Run: headless pygame with SDL's dummy video driver; simulated clock (each Clock.tick advances the game by its frame time, no real sleeping); random seed 0; keys injected as events and as key.get_pressed() state; no mouse input.
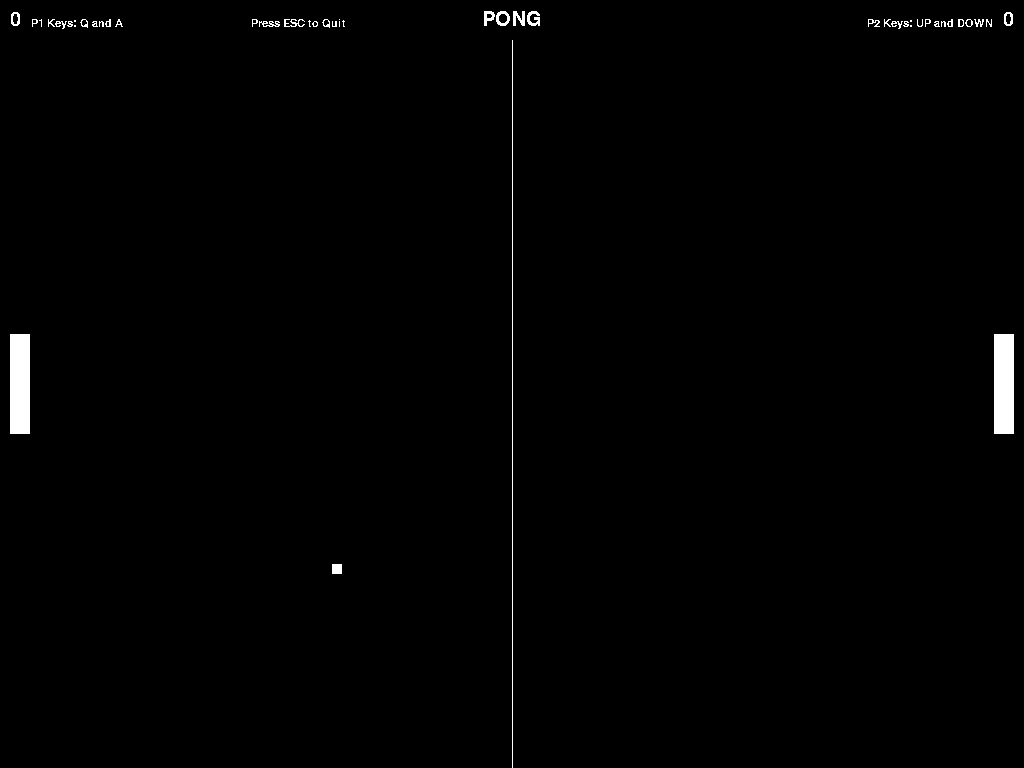
Frame 1 of 4 · flips 1–60 · no input
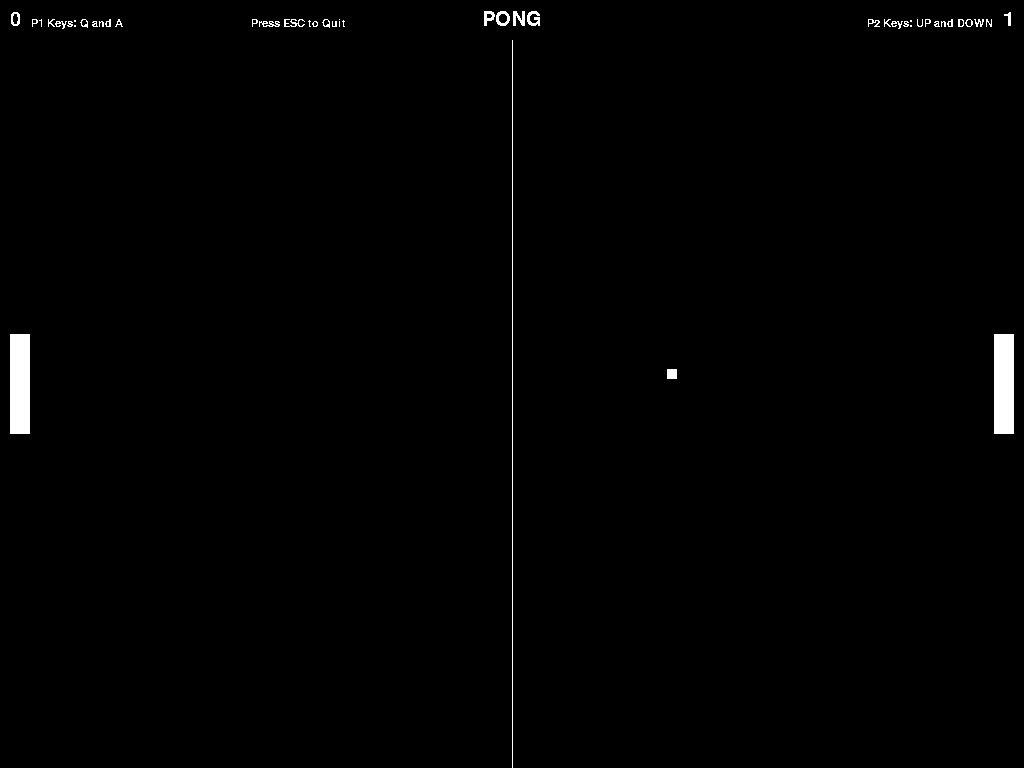
Frame 2 of 4 · flips 61–180 · tapped SPACE, RETURN · held RIGHT (→), D
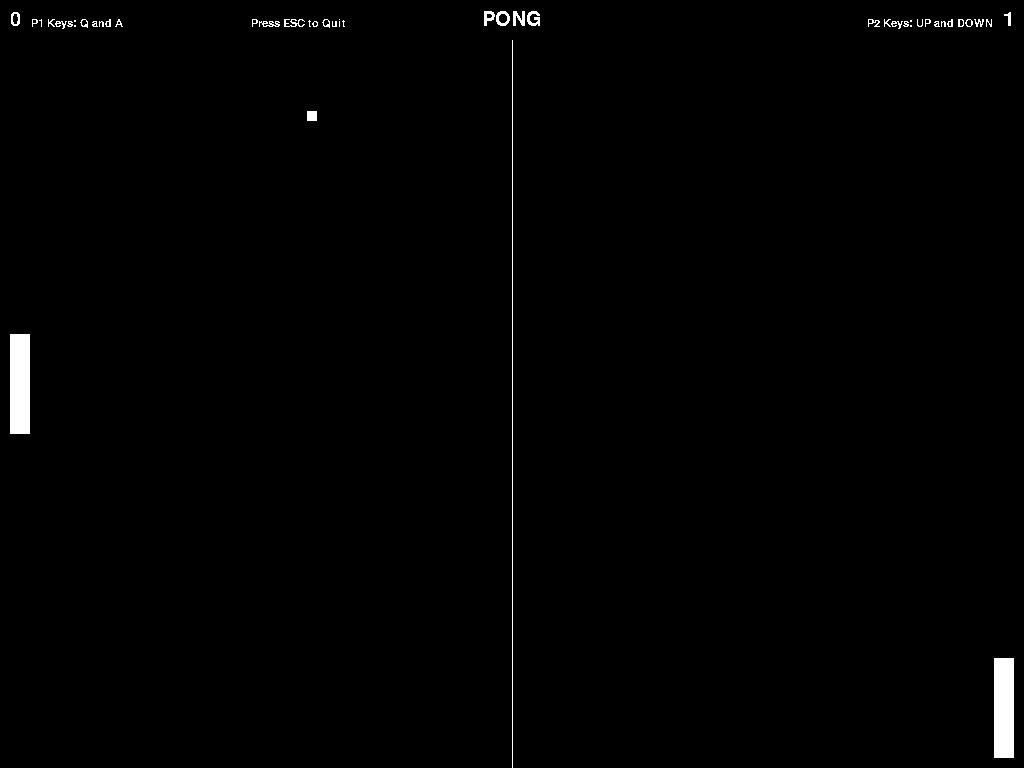
Frame 3 of 4 · flips 181–300 · held DOWN (↓), S
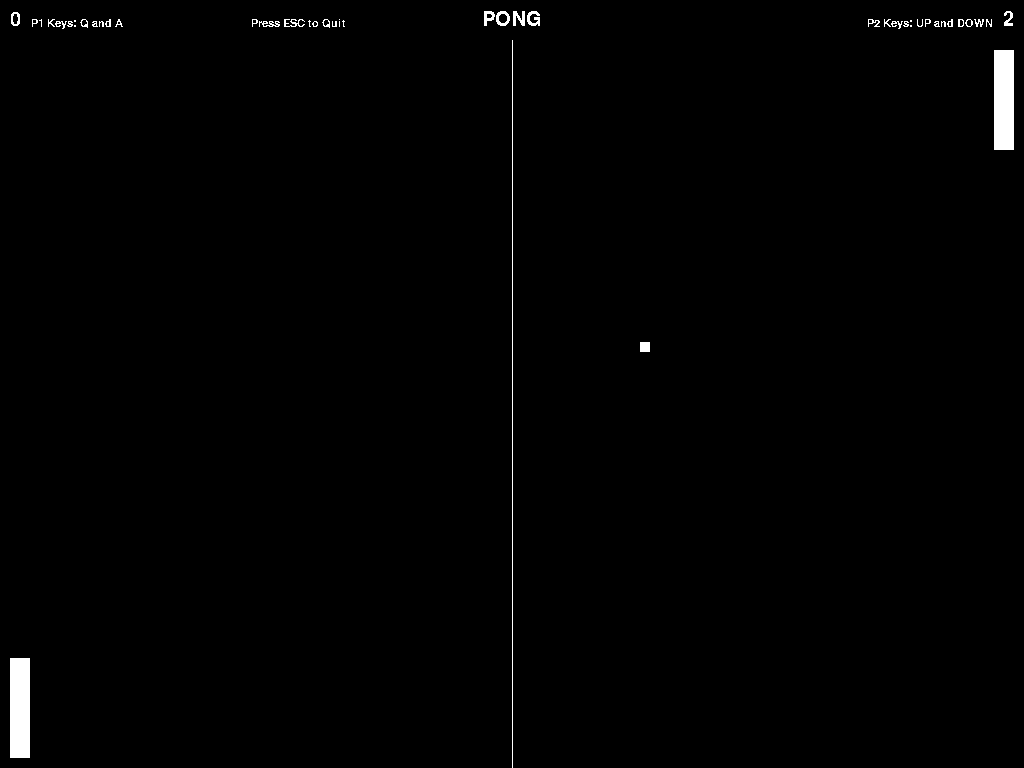
Frame 4 of 4 · flips 301–420 · held LEFT (←), A, UP (↑), W

The pygame program that drew these frames:

# -*- coding: utf-8 -*-
import pygame
from pygame.locals import *
from random import randint
import argparse

# Program input parameters
parser = argparse.ArgumentParser(description='Game parameters')
parser.add_argument('-w', dest='window', action='store_true',
                    default=False, help='Start game in windowed mode')

args = parser.parse_args()

# Initialize Pygame
pygame.init()
pygame.font.init()
fontLG = pygame.font.SysFont('Arial', 30)
fontSM = pygame.font.SysFont('Arial', 16)
clock = pygame.time.Clock()

# Globals
WHITE = (255, 255, 255)
ISDOWN = pygame.key.get_pressed()
BOOL = {True: 1, False: 0}
SPEED = 3

# Screen
pygame.display.set_caption("Pong")
# Open screen based on input parametrs
if args.window:
    screen = pygame.display.set_mode((800, 480), 0, 32)
else:
    screen = pygame.display.set_mode((0, 0), pygame.FULLSCREEN, 32)

width, height = pygame.display.get_surface().get_size()
screen.fill((0,0,0))

# Objects
class Ball:
    def __init__(self, x, y, vx, vy):
        self.x = x
        self.y = y
        self.vx = vx
        self.vy = vy

class Player:
    def __init__(self, x, y, score):
        self.x = x
        self.y = y
        self.score = score


ball = Ball(width/2, height/2, -SPEED, SPEED)
player1 = Player(10, height/2, 0)
player2 = Player(width - 30, height/2, 0)

def update():
    global running
    global SPEED

    pygame.event.pump()
    ISDOWN = pygame.key.get_pressed()

    player1.y = player1.y + (BOOL[ISDOWN[pygame.K_a]] - BOOL[ISDOWN[pygame.K_q]]) * 7
    player2.y = player2.y + (BOOL[ISDOWN[pygame.K_DOWN]] - BOOL[ISDOWN[pygame.K_UP]]) * 7

    if player1.y < 100: player1.y = 100
    if player1.y > (height - 60): player1.y = height - 60
    if player2.y < 100: player2.y = 100
    if player2.y >  (height - 60): player2.y = height - 60

    ball.x = ball.x + ball.vx
    ball.y = ball.y + ball.vy

    if abs(ball.y) >= (height - 20): ball.vy = -ball.vy
    if abs(ball.y) <= 60: ball.vy = -ball.vy

    if ball.x < 40 and ball.x > 20 and abs(player1.y - ball.y) < 60:
        SPEED = SPEED + 0.2
        ball.x = 40
        ball.vx = SPEED
        ball.vy = ball.vy * 0.5 + randint(-10, 10) / 20 * SPEED

    if ball.x < -10:
        ball.x = width/3 * 2
        ball.y = height/2
        SPEED = 3
        ball.vx = -SPEED
        ball.vy = -SPEED
        player2.score = player2.score + 1
	
    if ball.x > (width - 40) and ball.x < (width - 20) and abs(player2.y - ball.y) < 60:
        SPEED = SPEED + 0.5
        ball.x = (width - 40)
        ball.vx = -SPEED
        ball.vy = ball.vy * 0.8 + randint(-10, 10) / 10 * SPEED

    if ball.x > width + 10:
        ball.x = width/3
        ball.y = height/2
        SPEED = 3
        ball.vx = SPEED
        ball.vy = SPEED
        player1.score = player1.score + 1

    for event in pygame.event.get():
        if event.type == QUIT:
            running = False

    if ISDOWN[pygame.K_ESCAPE]:
        running = False

def draw():
    title = fontLG.render("PONG", False, WHITE)
    screen.blit(title, (width/2 - title.get_size()[0]/2, 10))

    pygame.draw.line(screen, WHITE, (width/2, 40), (width/2, height))

    pygame.draw.rect(screen, WHITE, [player1.x, player1.y - 50, 20, 100])
    pygame.draw.rect(screen, WHITE, [player2.x, player2.y - 50, 20, 100])

    pygame.draw.rect(screen, WHITE, [int(ball.x), int(ball.y), 10, 10])

    score1 = fontLG.render(str(player1.score), False, WHITE)
    screen.blit(score1, (10, 10))
    instructions1 = fontSM.render("P1 Keys: Q and A", False, WHITE)
    screen.blit(instructions1, (score1.get_size()[0] + 20, 18))

    score2 = fontLG.render(str(player2.score), False, WHITE)
    screen.blit(score2, (width - score2.get_size()[0] - 10, 10))
    instructions2 = fontSM.render("P2 Keys: UP and DOWN", False, WHITE)
    screen.blit(instructions2, (width - score2.get_size()[0] - 20 - instructions2.get_size()[0], 18))

    instructions3 = fontSM.render("Press ESC to Quit", False, WHITE)
    pos = ((width/2 - title.get_size()[0]/2) - (score1.get_size()[0] - instructions2.get_size()[0]))/2 - instructions3.get_size()[0]/2
    screen.blit(instructions3, (pos, 18))

running = True
while running:
    screen.fill((0,0,0))
    update()
    draw()
    clock.tick(60)
    pygame.display.flip()

pygame.quit()
